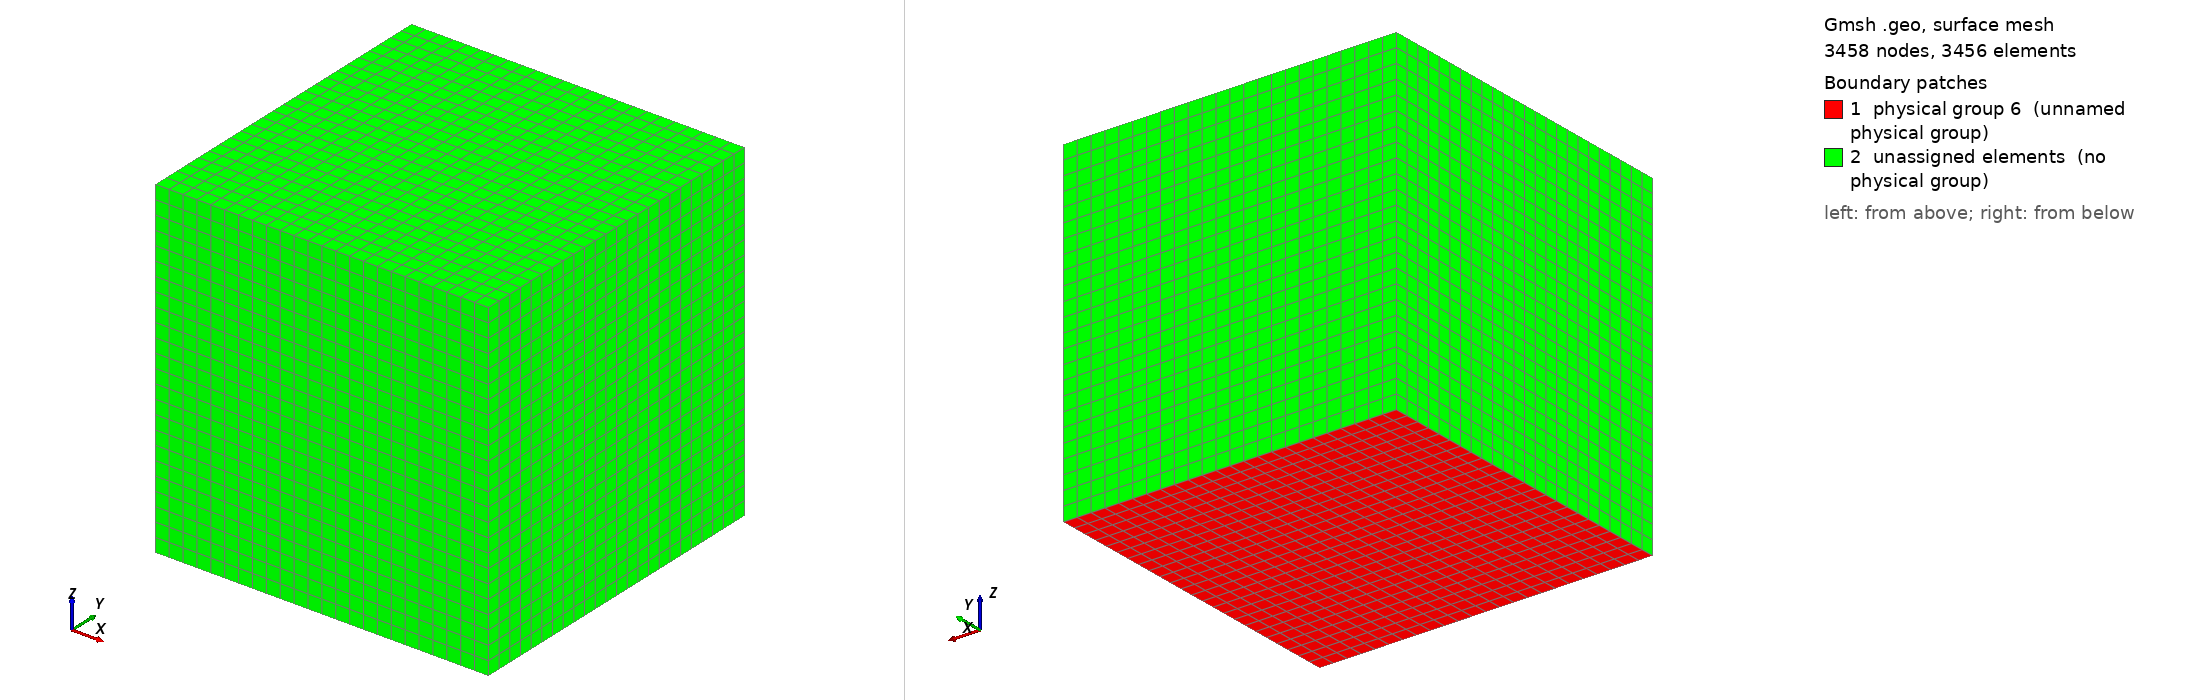

Gmsh geometry script, surface-meshed: 3458 nodes, 3456 surface elements. Boundary patches (legend numbers): 1 physical group 6 (unnamed physical group), 2 unassigned elements (no physical group). Left view from above one corner, right view from below the opposite corner. Legend entries are the model's physical surfaces; 'unassigned elements' are surfaces in no physical group. The drawing asked Gmsh for element sizes between 1% and 20% of the model's largest extent; the script's own settings can give other sizes.

=== hex2Visu.geo (drawn) ===
msh = 25;
cl  = 2;

l = 1;

Point(1) = {0, 0, 0, cl};
Point(2) = {l, 0, 0, cl};
Point(3) = {l, l, 0, cl};
Point(4) = {0, l, 0, cl};

Line(1) = {1, 2};
Line(2) = {2, 3};
Line(3) = {3, 4};
Line(4) = {4, 1};

Line Loop(1) = {1, 2, 3, 4};

Plane Surface(1) = {1};

Transfinite Line {1, 2, 3, 4} = msh Using Progression 1;
Transfinite Surface {1};
Recombine Surface {1};

Extrude {0, 0, 1} {
  Surface{1};
  Layers{msh - 1};
  Recombine;
}

Physical Surface(5) = {3};
Physical Surface(6) = {1};
Physical Volume(7)  = {1};
